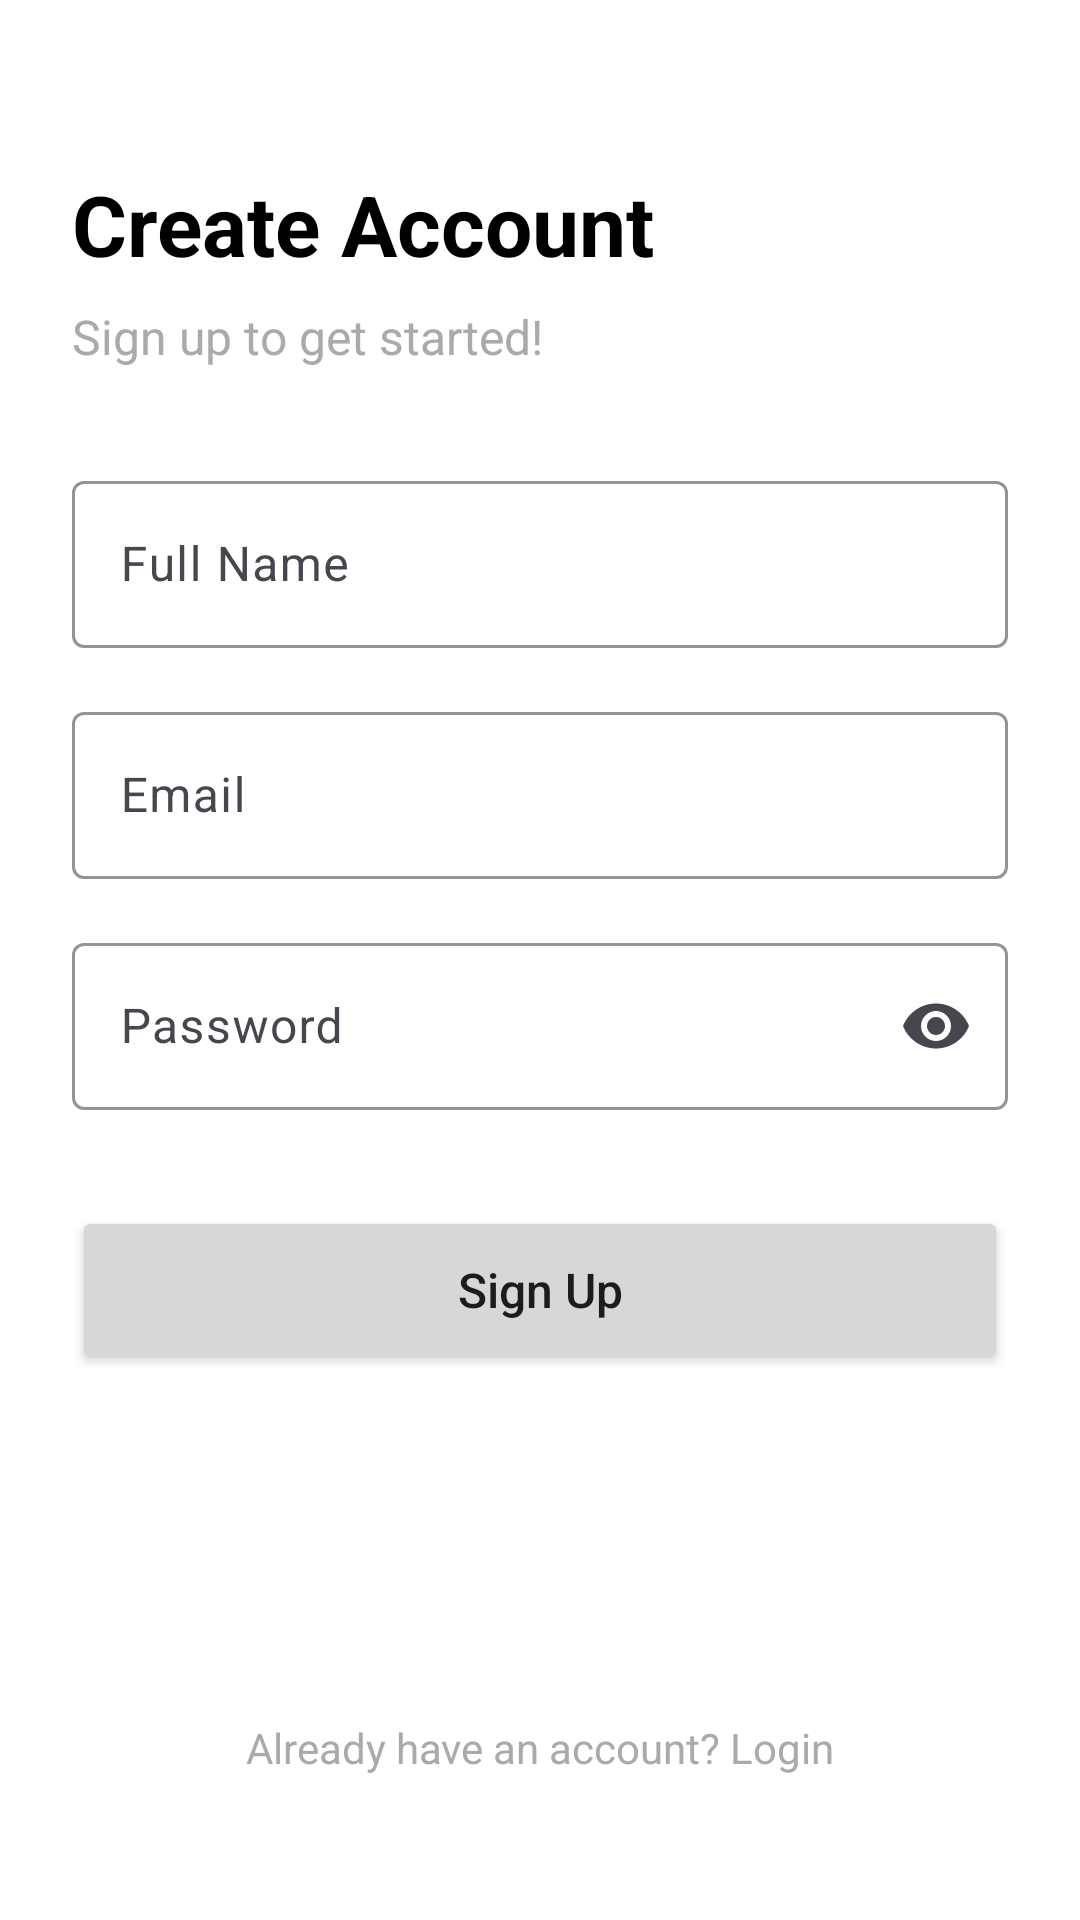

Write the Android layout XML for this screen, with the resource values it uses.
<!-- AndroidManifest.xml: application theme Theme.SmartFood -->
<!-- res/layout/fragment_signup.xml -->
<?xml version="1.0" encoding="utf-8"?>

<androidx.constraintlayout.widget.ConstraintLayout xmlns:android="http://schemas.android.com/apk/res/android"
    xmlns:app="http://schemas.android.com/apk/res-auto"
    xmlns:tools="http://schemas.android.com/tools"
    android:layout_width="match_parent"
    android:layout_height="match_parent"
    android:background="@color/white"
    android:padding="24dp">

    <TextView
        android:id="@+id/tv_create_account"
        android:layout_width="wrap_content"
        android:layout_height="wrap_content"
        android:layout_marginTop="32dp"
        android:text="Create Account"
        android:textColor="@color/black"
        android:textSize="28sp"
        android:textStyle="bold"
        app:layout_constraintStart_toStartOf="parent"
        app:layout_constraintTop_toTopOf="parent" />

    <TextView
        android:id="@+id/tv_subtitle"
        android:layout_width="wrap_content"
        android:layout_height="wrap_content"
        android:layout_marginTop="8dp"
        android:text="Sign up to get started!"
        android:textColor="@android:color/darker_gray"
        android:textSize="16sp"
        app:layout_constraintStart_toStartOf="parent"
        app:layout_constraintTop_toBottomOf="@id/tv_create_account" />

    <com.google.android.material.textfield.TextInputLayout
        android:id="@+id/til_name"
        android:layout_width="match_parent"
        android:layout_height="wrap_content"
        android:layout_marginTop="32dp"
        android:hint="Full Name"
        app:boxStrokeColor="@color/black"
        app:hintTextColor="@color/black"
        app:layout_constraintTop_toBottomOf="@id/tv_subtitle">

        <com.google.android.material.textfield.TextInputEditText
            android:id="@+id/et_name"
            android:layout_width="match_parent"
            android:layout_height="wrap_content"
            android:inputType="textPersonName" />
    </com.google.android.material.textfield.TextInputLayout>

    <com.google.android.material.textfield.TextInputLayout
        android:id="@+id/til_email"
        android:layout_width="match_parent"
        android:layout_height="wrap_content"
        android:layout_marginTop="16dp"
        android:hint="Email"
        app:boxStrokeColor="@color/black"
        app:hintTextColor="@color/black"
        app:layout_constraintTop_toBottomOf="@id/til_name">

        <com.google.android.material.textfield.TextInputEditText
            android:id="@+id/et_email"
            android:layout_width="match_parent"
            android:layout_height="wrap_content"
            android:inputType="textEmailAddress" />
    </com.google.android.material.textfield.TextInputLayout>

    <com.google.android.material.textfield.TextInputLayout
        android:id="@+id/til_password"
        android:layout_width="match_parent"
        android:layout_height="wrap_content"
        android:layout_marginTop="16dp"
        android:hint="Password"
        app:boxStrokeColor="@color/black"
        app:hintTextColor="@color/black"
        app:endIconMode="password_toggle"
        app:layout_constraintTop_toBottomOf="@id/til_email">

        <com.google.android.material.textfield.TextInputEditText
            android:id="@+id/et_password"
            android:layout_width="match_parent"
            android:layout_height="wrap_content"
            android:inputType="textPassword" />
    </com.google.android.material.textfield.TextInputLayout>

    <Button
        android:id="@+id/btn_signup"
        android:layout_width="match_parent"
        android:layout_height="56dp"
        android:layout_marginTop="32dp"
        android:text="Sign Up"
        android:textAllCaps="false"
        android:textSize="16sp"
        app:layout_constraintTop_toBottomOf="@id/til_password" />
        
    <ProgressBar
        android:id="@+id/progress_bar"
        android:layout_width="wrap_content"
        android:layout_height="wrap_content"
        android:visibility="gone"
        app:layout_constraintBottom_toBottomOf="@id/btn_signup"
        app:layout_constraintEnd_toEndOf="@id/btn_signup"
        app:layout_constraintStart_toStartOf="@id/btn_signup"
        app:layout_constraintTop_toTopOf="@id/btn_signup" />

    <TextView
        android:id="@+id/tv_login"
        android:layout_width="wrap_content"
        android:layout_height="wrap_content"
        android:layout_marginBottom="24dp"
        android:text="Already have an account? Login"
        android:textColor="@android:color/darker_gray"
        app:layout_constraintBottom_toBottomOf="parent"
        app:layout_constraintEnd_toEndOf="parent"
        app:layout_constraintStart_toStartOf="parent" />

</androidx.constraintlayout.widget.ConstraintLayout>
<!-- resources referenced by this layout -->
<resources>
  <style name="Theme.SmartFood" parent="Theme.Material3.DayNight.NoActionBar">
          
          <item name="colorPrimary">@color/purple_500</item>
          <item name="colorPrimaryVariant">@color/purple_700</item>
          <item name="colorOnPrimary">@color/white</item>
          
          <item name="colorSecondary">@color/teal_200</item>
          <item name="colorSecondaryVariant">@color/teal_700</item>
          <item name="colorOnSecondary">@color/black</item>
          
          <item name="android:statusBarColor">?attr/colorPrimaryVariant</item>
          
      </style>
  <!-- not gathered from this repository: default colours our renderer supplied (Android Studio template values) -->
  <color name="purple_500">#FF6200EE</color>
  <color name="purple_700">#FF3700B3</color>
  <color name="teal_200">#FF03DAC5</color>
  <color name="teal_700">#FF018786</color>
  <color name="black">#FF000000</color>
  <color name="white">#FFFFFFFF</color>
</resources>
